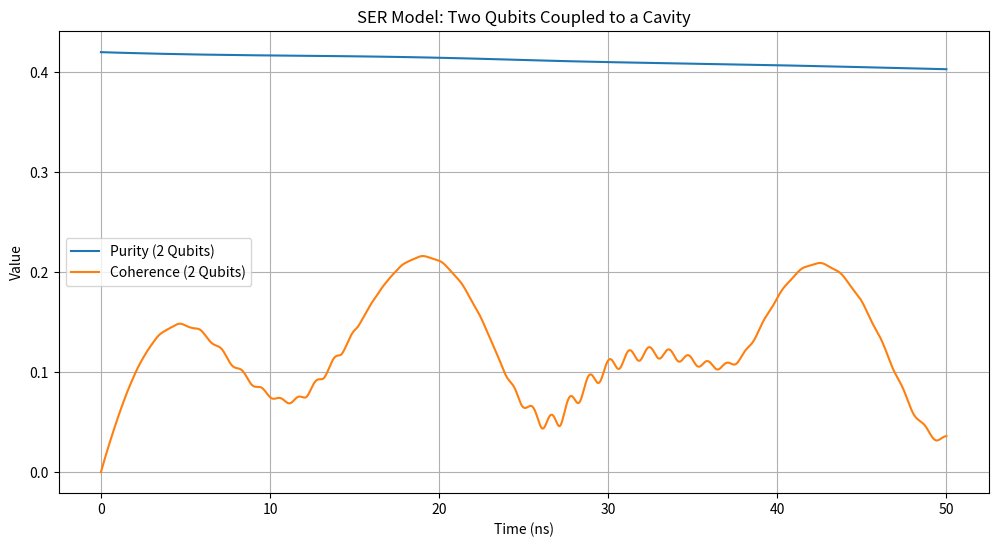

Write Python code to recreate this figure.
import numpy as np
from scipy.integrate import solve_ivp
import matplotlib.pyplot as plt

# Scaling factors (1 simulation unit = 1 GHz)
GHz_to_MHz = 1000

# Constants
hbar = 1.0
total_time = 50  # ns
time_points = np.linspace(0, total_time, 5000)
n_max = 10  # Cavity Fock states (adjustable)

# Real-world parameters (GHz/MHz)
omega_qubit1 = 5.0            # 5 GHz, qubit 1 frequency
omega_qubit2 = 5.1            # 5.1 GHz, qubit 2 frequency (slight detuning)
omega_cavity = 5.0            # 5 GHz cavity frequency
g1 = 100 / GHz_to_MHz         # 100 MHz coupling strength, qubit 1
g2 = 100 / GHz_to_MHz         # 100 MHz coupling strength, qubit 2
drive_strength = 50 / GHz_to_MHz  # 50 MHz external drive (applied to both)
gamma_spont = 0.7 / GHz_to_MHz  # Reduced to 0.7 MHz to prevent over-damping
kappa = 0.1 / GHz_to_MHz      # 0.1 MHz cavity decay

# Single-qubit operators
sigma_x = np.array([[0, 1], [1, 0]], dtype=complex)
sigma_z = np.array([[1, 0], [0, -1]], dtype=complex)
sigma_minus = np.array([[0, 0], [1, 0]], dtype=complex)
sigma_plus = sigma_minus.T.conj()
I2 = np.eye(2, dtype=complex)

# Two-qubit operators (4x4)
I4 = np.eye(4, dtype=complex)
sigma_x1 = np.kron(sigma_x, I2)
sigma_x2 = np.kron(I2, sigma_x)
sigma_z1 = np.kron(sigma_z, I2)
sigma_z2 = np.kron(I2, sigma_z)
sigma_minus1 = np.kron(sigma_minus, I2)
sigma_minus2 = np.kron(I2, sigma_minus)
sigma_plus1 = sigma_minus1.T.conj()
sigma_plus2 = sigma_minus2.T.conj()

# Cavity operators
a = np.diag(np.sqrt(np.arange(1, n_max)), 1)
a_dagger = a.T

# Full system operators (4 x n_max dimension)
H_qubit1 = 0.5 * omega_qubit1 * np.kron(sigma_z1, np.eye(n_max))
H_qubit2 = 0.5 * omega_qubit2 * np.kron(sigma_z2, np.eye(n_max))
H_cavity = omega_cavity * np.kron(I4, a_dagger @ a)
H_int1 = g1 * (np.kron(sigma_plus1, a) + np.kron(sigma_minus1, a_dagger))
H_int2 = g2 * (np.kron(sigma_plus2, a) + np.kron(sigma_minus2, a_dagger))
H_drive = drive_strength * np.kron(sigma_x1 + sigma_x2, np.eye(n_max))
H_total = H_qubit1 + H_qubit2 + H_cavity + H_int1 + H_int2 + H_drive

# Lindblad operators
L_qubit1 = np.sqrt(gamma_spont) * np.kron(sigma_minus1, np.eye(n_max))
L_qubit2 = np.sqrt(gamma_spont) * np.kron(sigma_minus2, np.eye(n_max))
L_cavity = np.sqrt(kappa) * np.kron(I4, a)
L_list = [L_qubit1, L_qubit2, L_cavity]

# Identity for full system
I_full = np.eye(4 * n_max, dtype=complex)

# Initial state (qubits + cavity)
rho_qubit_init = np.array([[0.4, 0.2, 0.1, 0],
                           [0.2, 0.3, 0.1, 0],
                           [0.1, 0.1, 0.2, 0],
                           [0, 0, 0, 0.1]], dtype=complex)
rho_cavity_init = np.zeros((n_max, n_max), dtype=complex)
rho_cavity_init[0, 0] = 1.0  # Cavity in vacuum
rho_init = np.kron(rho_qubit_init, rho_cavity_init)
rho_init /= np.trace(rho_init)
rho_init_flat = rho_init.flatten()

# Coherence Measure (Corrected)
def coherence_measure(rho):
    rho_qubit = sum(rho[n*4:(n+1)*4, n*4:(n+1)*4] for n in range(n_max))
    coherence_value = np.sum(np.abs(rho_qubit - np.diag(np.diag(rho_qubit)))) / np.sum(np.abs(rho_qubit))
    return coherence_value

# Positivity projection
def project_to_positive(rho):
    eigenvalues, eigenvectors = np.linalg.eigh(rho)
    eigenvalues = np.maximum(eigenvalues, 0)
    rho_positive = eigenvectors @ np.diag(eigenvalues) @ eigenvectors.conj().T
    rho_positive /= np.trace(rho_positive)  # Ensure trace normalization
    return rho_positive

# Lindblad RHS with SER feedback and positivity
def lindblad_rhs(t, rho_flat):
    rho = rho_flat.reshape(4 * n_max, 4 * n_max)
    drho_dt = -1j / hbar * (H_total @ rho - rho @ H_total)

    for L in L_list:
        rate = gamma_spont if np.array_equal(L, L_qubit1) or np.array_equal(L, L_qubit2) else kappa
        lindblad_term = L @ rho @ L.conj().T - 0.5 * (L.conj().T @ L @ rho + rho @ L.conj().T @ L)
        drho_dt += rate * lindblad_term

    # SER Feedback (Refined)
    coherence = coherence_measure(rho)
    beta = min(1.5 * (1 - coherence), 1.5)
    feedback = beta * (I_full - rho) @ L_qubit1 @ rho @ L_qubit1.conj().T @ (I_full - rho)
    feedback += beta * (I_full - rho) @ L_qubit2 @ rho @ L_qubit2.conj().T @ (I_full - rho)
    drho_dt += feedback

    # Ensure trace normalization and positivity
    dt = time_points[1] - time_points[0]
    rho_new = rho + drho_dt * dt
    rho_new /= np.trace(rho_new)
    rho_new = project_to_positive(rho_new)

    return (rho_new.flatten() - rho_flat) / dt

# Solve using RK45
solution = solve_ivp(lindblad_rhs, [0, total_time], rho_init_flat, t_eval=time_points, method='RK45', rtol=1e-6, atol=1e-8)

# Compute purity and coherence
purity = np.real([np.trace(rho.reshape(4 * n_max, 4 * n_max) @ rho.reshape(4 * n_max, 4 * n_max)) for rho in solution.y.T])
coherence = np.array([coherence_measure(rho.reshape(4 * n_max, 4 * n_max)) for rho in solution.y.T])

# Plot results
plt.figure(figsize=(12, 6))
plt.plot(solution.t, purity, label='Purity (2 Qubits)')
plt.plot(solution.t, coherence, label='Coherence (2 Qubits)')
plt.xlabel('Time (ns)')
plt.ylabel('Value')
plt.title('SER Model: Two Qubits Coupled to a Cavity')
plt.legend()
plt.grid(True)
plt.show()
